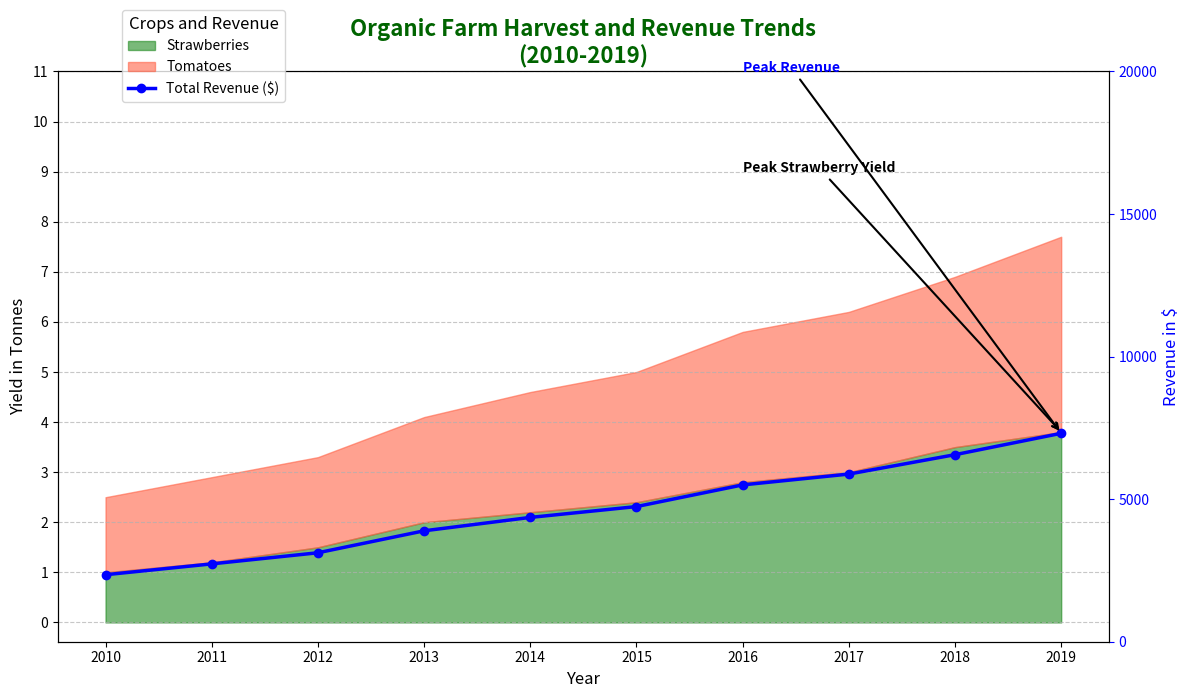

Generate this figure with matplotlib:
import numpy as np
import matplotlib.pyplot as plt

years = np.arange(2010, 2020)
strawberries_yield = np.array([1.0, 1.2, 1.5, 2.0, 2.2, 2.4, 2.8, 3.0, 3.5, 3.8])
tomatoes_yield = np.array([1.5, 1.7, 1.8, 2.1, 2.4, 2.6, 3.0, 3.2, 3.4, 3.9])

price_strawberries = 1000
price_tomatoes = 900

revenue_strawberries = strawberries_yield * price_strawberries
revenue_tomatoes = tomatoes_yield * price_tomatoes

total_revenue = revenue_strawberries + revenue_tomatoes

cumulative_tomatoes = strawberries_yield + tomatoes_yield

fig, ax1 = plt.subplots(figsize=(12, 7))

ax1.fill_between(years, strawberries_yield, color='#228B22', alpha=0.6, label='Strawberries')
ax1.fill_between(years, cumulative_tomatoes, strawberries_yield, color='#FF6347', alpha=0.6, label='Tomatoes')

ax1.set_title('Organic Farm Harvest and Revenue Trends\n(2010-2019)', fontsize=16, fontweight='bold', color='darkgreen')
ax1.set_xlabel('Year', fontsize=12)
ax1.set_ylabel('Yield in Tonnes', fontsize=12, color='black')

ax2 = ax1.twinx()
ax2.plot(years, total_revenue, color='blue', linewidth=2.5, linestyle='-', marker='o', label='Total Revenue ($)')
ax2.set_ylabel('Revenue in $', fontsize=12, color='blue')

fig.legend(loc='upper left', bbox_to_anchor=(0.1, 1.0), fontsize=10, title='Crops and Revenue', title_fontsize='12')

ax1.grid(axis='y', linestyle='--', alpha=0.7)
ax1.set_xticks(years)
ax1.set_yticks(np.arange(0, 12, 1))
ax1.yaxis.set_tick_params(labelsize=10)
ax1.xaxis.set_tick_params(labelsize=10)
ax2.set_yticks(np.arange(0, 25000, 5000))
ax2.yaxis.set_tick_params(labelsize=10, colors='blue')

plt.xticks(rotation=45)

ax1.annotate('Peak Strawberry Yield', xy=(2019, 3.8), xytext=(2016, 9),
             arrowprops=dict(facecolor='black', arrowstyle='->', linewidth=1.5),
             fontsize=10, color='black', fontweight='bold')

ax2.annotate('Peak Revenue', xy=(2019, total_revenue[-1]), xytext=(2016, 20000),
             arrowprops=dict(facecolor='blue', arrowstyle='->', linewidth=1.5),
             fontsize=10, color='blue', fontweight='bold')

plt.tight_layout()
plt.show()
